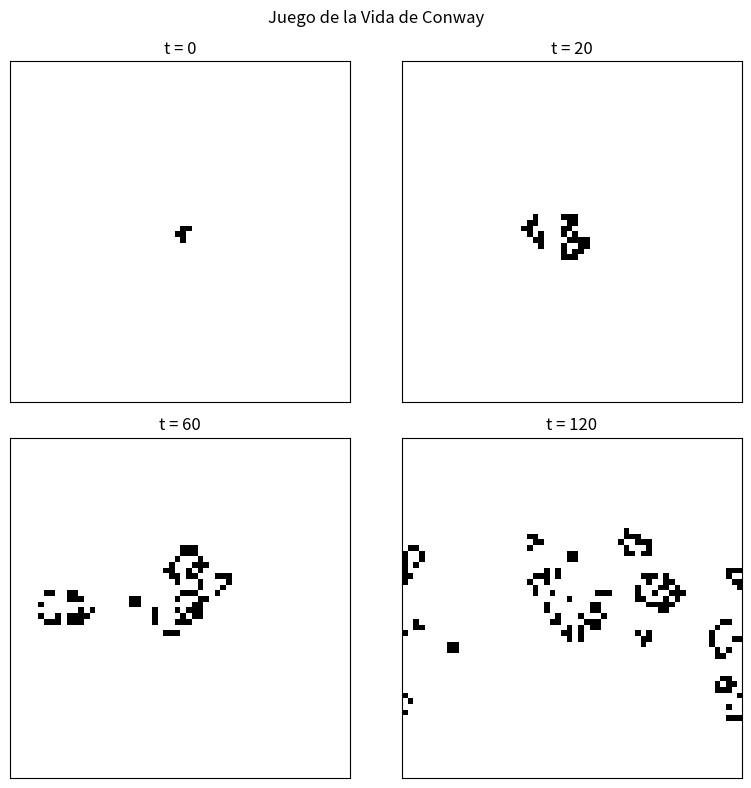

Source code (Python):
#!/usr/bin/env python3

import numpy as np
import matplotlib.pyplot as plt


def count_neighbors(grid):
    neighbors = np.zeros_like(grid, dtype=int)
    for di in (-1, 0, 1):
        for dj in (-1, 0, 1):
            if di == 0 and dj == 0:
                continue
            neighbors += np.roll(np.roll(grid, di, axis=0), dj, axis=1)
    return neighbors


def step(grid):
    neighbors = count_neighbors(grid)
    born = (grid == 0) & (neighbors == 3)
    survive = (grid == 1) & ((neighbors == 2) | (neighbors == 3))
    return (born | survive).astype(int)


def seed_glider(size=60):
    grid = np.zeros((size, size), dtype=int)
    pattern = np.array([[0, 1, 0], [0, 0, 1], [1, 1, 1]], dtype=int)
    grid[2:5, 2:5] = pattern
    return grid


def seed_r_pentomino(size=60):
    grid = np.zeros((size, size), dtype=int)
    cx = size // 2
    cy = size // 2
    pattern = np.array([[0, 1, 1], [1, 1, 0], [0, 1, 0]], dtype=int)
    grid[cx - 1:cx + 2, cy - 1:cy + 2] = pattern
    return grid


def simulate(initial, steps=120):
    history = [initial.copy()]
    grid = initial.copy()
    for _ in range(steps):
        grid = step(grid)
        history.append(grid.copy())
    return history


def plot_snapshots(history, times=(0, 20, 60, 120), outfile="life_evolution.png"):
    fig, axes = plt.subplots(2, 2, figsize=(8, 8))

    for ax, t in zip(axes.flat, times):
        ax.imshow(history[t], cmap="binary", interpolation="nearest")
        ax.set_title(f"t = {t}")
        ax.set_xticks([])
        ax.set_yticks([])

    fig.suptitle("Juego de la Vida de Conway")
    plt.tight_layout()
    plt.savefig(outfile, dpi=160)


if __name__ == "__main__":
    history = simulate(seed_r_pentomino(), steps=120)
    plot_snapshots(history)
